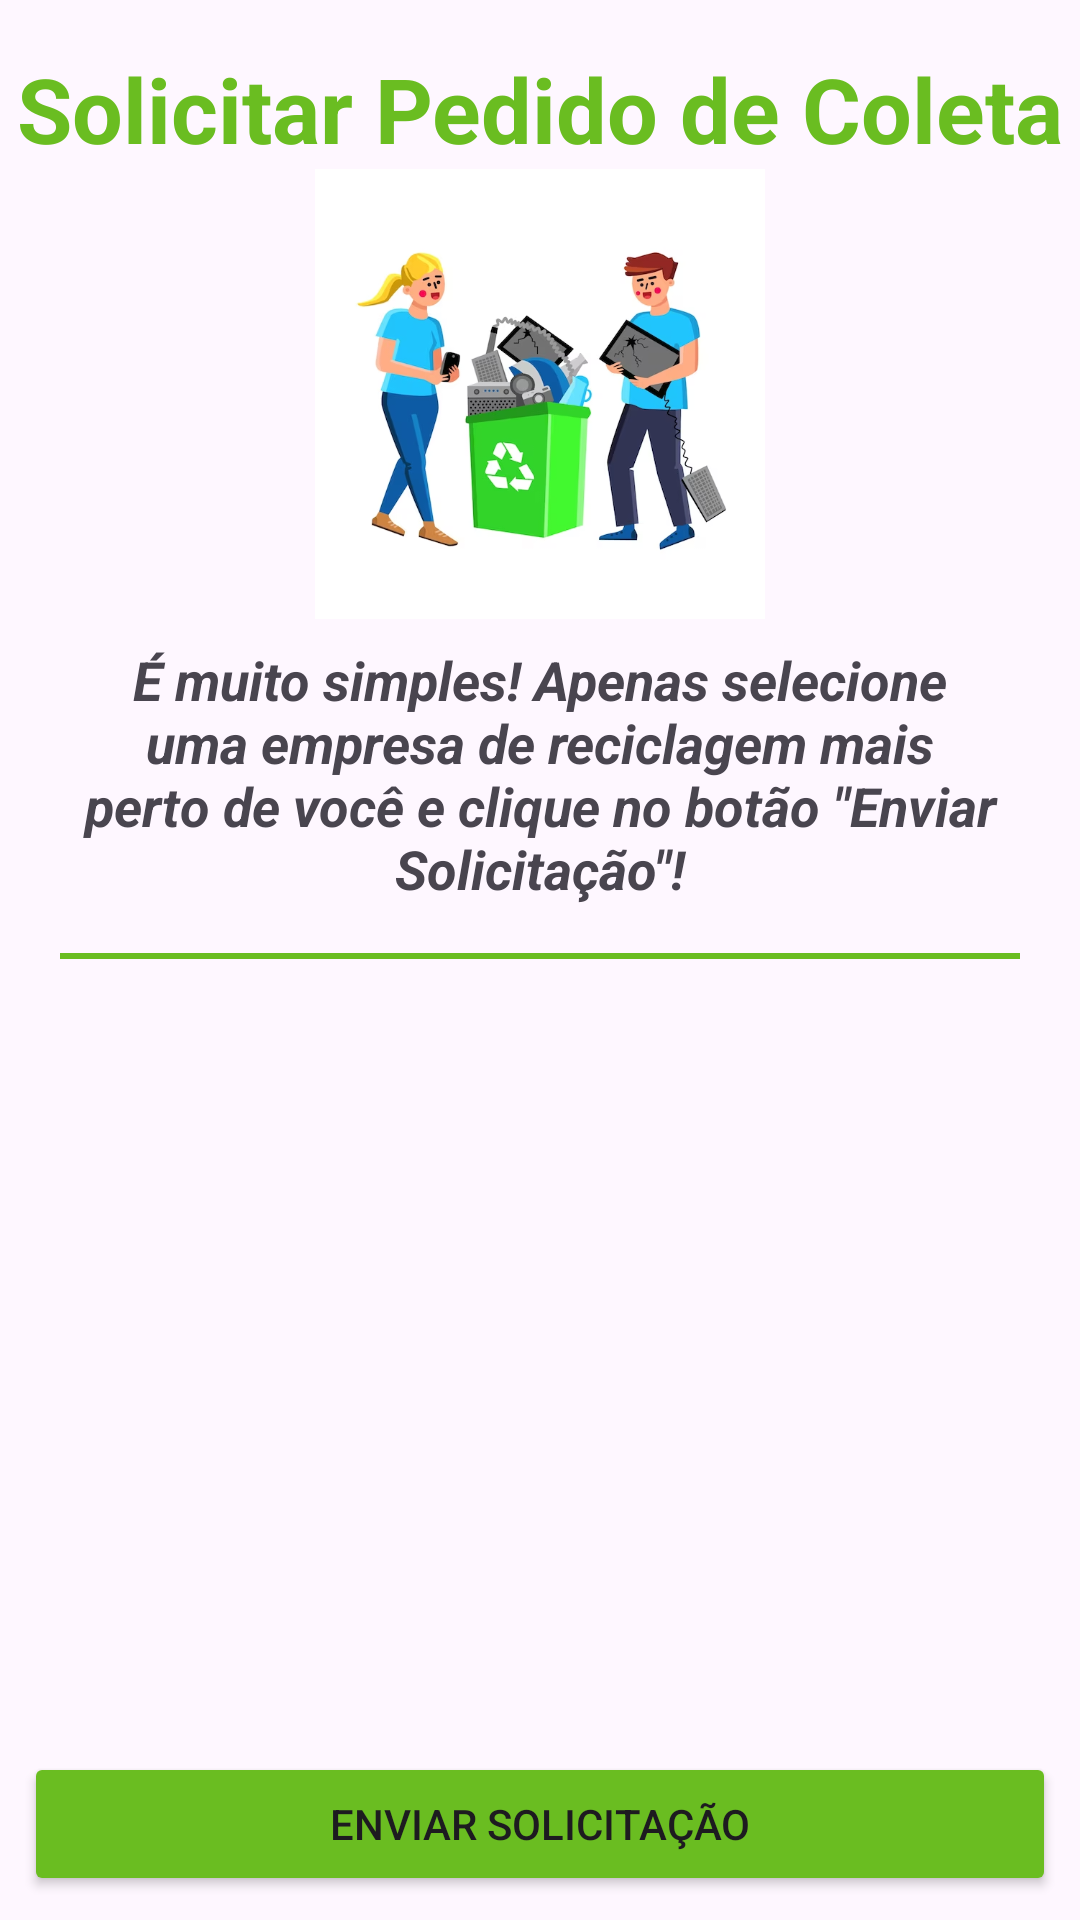

The Android layout XML behind this screen, and the referenced resources:
<!-- AndroidManifest.xml: application theme Theme.MultiActivity -->
<!-- res/layout/activity_recyclerview_formpedidos.xml -->
<?xml version="1.0" encoding="utf-8"?>
<androidx.constraintlayout.widget.ConstraintLayout xmlns:android="http://schemas.android.com/apk/res/android"
    xmlns:app="http://schemas.android.com/apk/res-auto"
    xmlns:tools="http://schemas.android.com/tools"
    android:id="@+id/rowItemClient"
    android:layout_width="match_parent"
    android:layout_height="match_parent"
    tools:context=".view.FormPedidos">

    <TextView
        android:id="@+id/textView13"
        android:layout_width="wrap_content"
        android:layout_height="wrap_content"
        android:layout_marginStart="8dp"
        android:layout_marginTop="16dp"
        android:layout_marginEnd="8dp"
        android:text="@string/solicitar_coleta_cliente"
        android:textAlignment="center"
        android:textColor="#6ABD21"
        android:textSize="30sp"
        android:textStyle="bold"
        app:layout_constraintEnd_toEndOf="parent"
        app:layout_constraintStart_toStartOf="parent"
        app:layout_constraintTop_toTopOf="parent"
        tools:ignore="TextContrastCheck" />

    <ImageView
        android:id="@+id/imageView5"
        android:layout_width="250dp"
        android:layout_height="150dp"
        android:layout_marginStart="8dp"
        android:layout_marginEnd="8dp"
        android:importantForAccessibility="no"
        app:layout_constraintEnd_toEndOf="parent"
        app:layout_constraintStart_toStartOf="parent"
        app:layout_constraintTop_toBottomOf="@+id/textView13"
        app:srcCompat="@drawable/pessoa_reciclando" />

    <TextView
        android:id="@+id/textView7"
        android:layout_width="0dp"
        android:layout_height="wrap_content"
        android:layout_marginStart="24dp"
        android:layout_marginTop="8dp"
        android:layout_marginEnd="24dp"
        android:text="@string/informe_material_coleta"
        android:textAlignment="center"
        android:textAllCaps="false"
        android:textSize="18sp"
        android:textStyle="bold|italic"
        app:layout_constraintEnd_toEndOf="parent"
        app:layout_constraintStart_toStartOf="parent"
        app:layout_constraintTop_toBottomOf="@+id/imageView5"
        tools:ignore="VisualLintLongText" />

    <View
        android:id="@+id/view3"
        android:layout_width="320dp"
        android:layout_height="2dp"
        android:layout_marginStart="8dp"
        android:layout_marginTop="16dp"
        android:layout_marginEnd="8dp"
        android:background="#6ABD21"
        app:layout_constraintEnd_toEndOf="parent"
        app:layout_constraintStart_toStartOf="parent"
        app:layout_constraintTop_toBottomOf="@+id/textView7" />

    <EditText
        android:id="@+id/etPedidoColeta"
        android:layout_width="0dp"
        android:layout_height="wrap_content"
        android:layout_marginStart="8dp"
        android:layout_marginEnd="8dp"
        android:ems="10"
        android:hint="@string/descr_material_a_descartar"
        android:importantForAutofill="no"
        android:inputType="text"
        android:minHeight="48dp"
        android:textAlignment="center"
        android:textSize="14sp"
        android:textStyle="normal"
        android:visibility="gone"
        app:layout_constraintEnd_toEndOf="parent"
        app:layout_constraintStart_toStartOf="parent"
        app:layout_constraintTop_toBottomOf="@+id/radioGroup2"
        tools:ignore="TextContrastCheck,VisualLintTextFieldSize" />

    <androidx.recyclerview.widget.RecyclerView
        android:id="@+id/recyclerViewPedidos"
        android:layout_width="0dp"
        android:layout_height="0dp"
        android:layout_marginStart="8dp"
        android:layout_marginTop="16dp"
        android:layout_marginEnd="8dp"
        android:layout_marginBottom="4dp"
        app:layout_constraintBottom_toTopOf="@+id/btnListarSolicitacao"
        app:layout_constraintEnd_toEndOf="parent"
        app:layout_constraintStart_toStartOf="parent"
        app:layout_constraintTop_toBottomOf="@+id/view3" />

    <RadioGroup
        android:id="@+id/radioGroup2"
        android:layout_width="0dp"
        android:layout_height="wrap_content"
        android:layout_marginStart="8dp"
        android:layout_marginTop="4dp"
        android:layout_marginEnd="8dp"
        android:orientation="horizontal"
        android:visibility="gone"
        app:layout_constraintEnd_toEndOf="parent"
        app:layout_constraintStart_toStartOf="parent"
        app:layout_constraintTop_toBottomOf="@+id/textView7">

        <RadioButton
            android:id="@+id/radioButton"
            android:layout_width="wrap_content"
            android:layout_height="wrap_content"
            android:layout_weight="1"
            android:text="@string/vidro"
            tools:ignore="VisualLintButtonSize" />

        <RadioButton
            android:id="@+id/radioButton2"
            android:layout_width="wrap_content"
            android:layout_height="wrap_content"
            android:layout_weight="1"
            android:text="@string/plastico"
            tools:ignore="VisualLintButtonSize" />

        <RadioButton
            android:id="@+id/radioButton3"
            android:layout_width="wrap_content"
            android:layout_height="wrap_content"
            android:layout_weight="1"
            android:text="@string/metal"
            tools:ignore="VisualLintButtonSize" />

        <RadioButton
            android:id="@+id/radioButton4"
            android:layout_width="wrap_content"
            android:layout_height="wrap_content"
            android:layout_weight="1"
            android:text="@string/papel"
            tools:ignore="VisualLintButtonSize" />

        <RadioButton
            android:id="@+id/radioButton5"
            android:layout_width="wrap_content"
            android:layout_height="wrap_content"
            android:layout_weight="1"
            android:text="@string/outros" />
    </RadioGroup>

    <Button
        android:id="@+id/btnListarSolicitacao"
        android:layout_width="0dp"
        android:layout_height="wrap_content"
        android:layout_marginStart="8dp"
        android:layout_marginTop="4dp"
        android:layout_marginEnd="8dp"
        android:layout_marginBottom="8dp"
        android:backgroundTint="#6ABD21"
        android:onClick="enviaSolicitacao"
        android:text="@string/enviar_solicitacao_cliente"
        app:layout_constraintBottom_toBottomOf="parent"
        app:layout_constraintEnd_toEndOf="parent"
        app:layout_constraintStart_toStartOf="parent"
        app:layout_constraintTop_toBottomOf="@+id/recyclerViewPedidos"
        tools:ignore="VisualLintButtonSize,TextContrastCheck" />

</androidx.constraintlayout.widget.ConstraintLayout>
<!-- resources referenced by this layout -->
<resources>
  <!-- drawable pessoa_reciclando: png bitmap (drawable, 169963 bytes) -->
  <string name="descr_material_a_descartar">Detalhe o material a descartar, peso e volumes (quant.).</string>
  <string name="enviar_solicitacao_cliente">Enviar Solicitação</string>
  <string name="informe_material_coleta">É muito simples! Apenas selecione uma empresa de reciclagem mais perto de você e clique no botão \"Enviar Solicitação\"!</string>
  <string name="metal">Metal</string>
  <string name="outros">Outros</string>
  <string name="papel">Papel</string>
  <string name="plastico">Plástico</string>
  <string name="solicitar_coleta_cliente">Solicitar Pedido de Coleta</string>
  <string name="vidro">Vidro</string>
  <style name="Theme.MultiActivity" parent="Base.Theme.MultiActivity." />
  <style name="Base.Theme.MultiActivity." parent="Theme.Material3.Light.NoActionBar">
          
          
      </style>
</resources>
